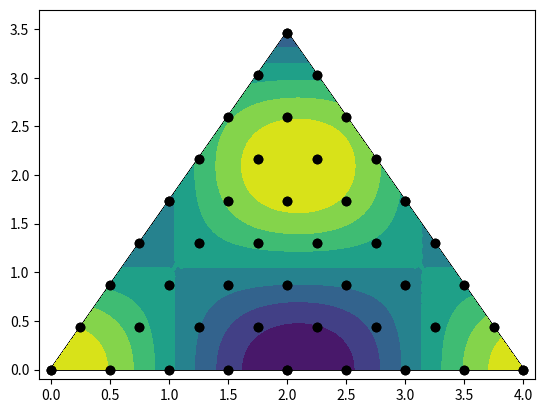

Recreate this plot in Python. (Note: this script raises an exception after producing the figure.)
import matplotlib.tri as mtri
import matplotlib.pyplot as plt
import numpy as np

from mpl_toolkits.mplot3d import Axes3D
from matplotlib import cm


def tri_tri():
    x = np.asarray([0, 1, 2, 3, 4, 2])
    y = np.asarray([0, np.sqrt(3), 0, np.sqrt(3), 0, 2*np.sqrt(3)])
    triangles = [[0, 1, 2], [2, 3, 4], [1, 2, 3], [1, 3, 5]]
    triang = mtri.Triangulation(x, y, triangles)
    plt.triplot(triang, 'ko-')
    plt.xlim(-0.1, 4.1)
    plt.ylim(-0.1, 3.7)
    plt.show()
#tri_tri()

def tri_multi():
    x = np.asarray([0, 1, 2, 3, 4, 2])
    y = np.asarray([0, np.sqrt(3), 0, np.sqrt(3), 0, 2*np.sqrt(3)])
    triangles = [[0, 1, 2], [2, 3, 4], [1, 2, 3], [1, 3, 5]]
    triang = mtri.Triangulation(x, y, triangles)

    refiner = mtri.UniformTriRefiner(triang)
    triang2 = refiner.refine_triangulation(subdiv=2)

    plt.triplot(triang2, 'ko-')
    plt.xlim(-0.1, 4.1)
    plt.ylim(-0.1, 3.7)
    plt.show()
# tri_multi()

def tri_2Dcolor_contour():
    x = np.asarray([0, 1, 2, 3, 4, 2])
    y = np.asarray([0, np.sqrt(3), 0, np.sqrt(3), 0, 2*np.sqrt(3)])
    triangles = [[0, 1, 2], [2, 3, 4], [1, 2, 3], [1, 3, 5]]
    triang = mtri.Triangulation(x, y, triangles)

    refiner = mtri.UniformTriRefiner(triang)
    triang2 = refiner.refine_triangulation(subdiv=2)

    triang5 = refiner.refine_triangulation(subdiv=5)
    z5 = np.cos(1.5*triang5.x)*np.cos(1.5*triang5.y)

    plt.triplot(triang2, 'ko-')
    plt.xlim(-0.1, 4.1)
    plt.ylim(-0.1, 3.7)

    plt.tricontourf(triang5, z5)
    plt.show()
#tri_2Dcolor_contour()

def tri_3Dcolor_contour_all():
    fig = plt.figure(figsize=(8,6))

    x = np.asarray([0, 1, 2, 3, 4, 2])
    y = np.asarray([0, np.sqrt(3), 0, np.sqrt(3), 0, 2*np.sqrt(3)])
    triangles = [[0, 1, 2], [2, 3, 4], [1, 2, 3], [1, 3, 5]]
    triang = mtri.Triangulation(x, y, triangles)

    refiner = mtri.UniformTriRefiner(triang)
    triang2 = refiner.refine_triangulation(subdiv=2)

    triang3 = refiner.refine_triangulation(subdiv=3)
    z3 = np.cos(1.5 * triang3.x) * np.cos(1.5 * triang3.y)

    triang5 = refiner.refine_triangulation(subdiv=5)
    z5 = np.cos(1.5*triang5.x)*np.cos(1.5*triang5.y)

    ax = fig.gca(projection='3d')

    plt.xlim(-0.1, 4.1)
    plt.ylim(-0.1, 3.7)
    plt.triplot(triang2, 'ko-')
    plt.tricontourf(triang5, z5)

    ax.plot_trisurf(triang3.x, triang3.y, z3, cmap=cm.jet, linewidth=0.2)
    ax.tricontourf(triang3, z3, zdir='z', offset=-1.2, cmap=cm.coolwarm)
    ax.set_zlim(-1, 1)
    ax.view_init(40, -40)
    plt.show()

    '''
    refer.MD = [Data Science School](https://goo.gl/ILPdUh)
    refer QnA = http://stackoverflow.com/questions/14415741/numpy-array-vs-asarray
    '''
# tri_3Dcolor_contour_all()

def main_show_all():
    tri_tri()
    tri_multi()
    tri_2Dcolor_contour()
    tri_3Dcolor_contour_all()
main_show_all()
